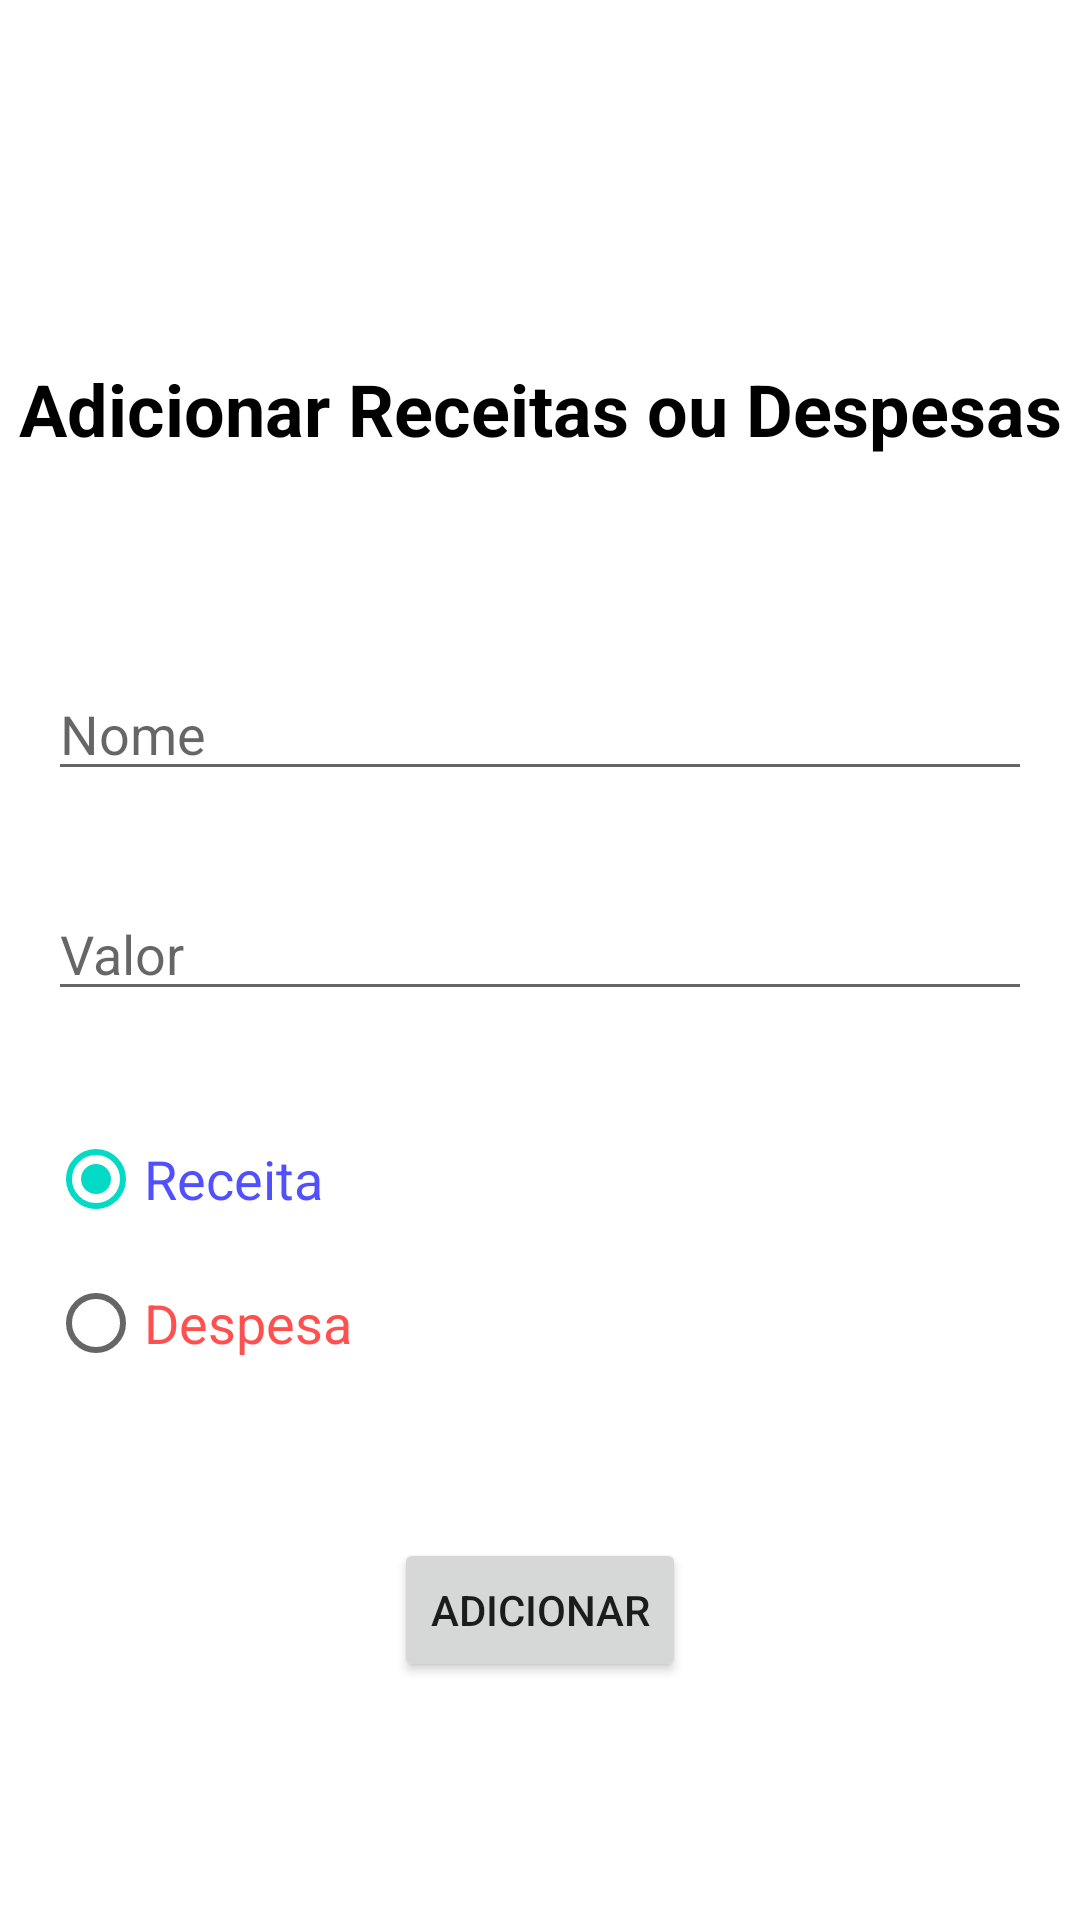

Produce the Android XML layout that renders to this screen, including the resource entries it uses.
<!-- AndroidManifest.xml: application theme Theme.GestãoFinanceira -->
<!-- res/layout/activity_item_form.xml -->
<?xml version="1.0" encoding="utf-8"?>
<androidx.constraintlayout.widget.ConstraintLayout xmlns:android="http://schemas.android.com/apk/res/android"
    xmlns:app="http://schemas.android.com/apk/res-auto"
    xmlns:tools="http://schemas.android.com/tools"
    android:layout_width="match_parent"
    android:layout_height="match_parent"
    tools:context=".activity.ItemFormActivity">

    <EditText
        android:id="@+id/item_add_edittext_name"
        android:layout_width="0dp"
        android:layout_height="wrap_content"
        android:layout_marginStart="16dp"
        android:layout_marginTop="70dp"
        android:layout_marginEnd="16dp"
        android:ems="10"
        android:hint="Nome"
        android:inputType="textPersonName"
        android:textColor="#000000"
        app:layout_constraintEnd_toEndOf="parent"
        app:layout_constraintStart_toStartOf="parent"
        app:layout_constraintTop_toBottomOf="@+id/item_add_textview_form_name" />

    <EditText
        android:id="@+id/item_add_edittext_valor"
        android:layout_width="0dp"
        android:layout_height="wrap_content"
        android:layout_marginStart="16dp"
        android:layout_marginTop="32dp"
        android:layout_marginEnd="16dp"
        android:ems="10"
        android:hint="Valor"
        android:inputType="textPersonName"
        android:textColor="#000000"
        app:layout_constraintEnd_toEndOf="parent"
        app:layout_constraintHorizontal_bias="0.0"
        app:layout_constraintStart_toStartOf="parent"
        app:layout_constraintTop_toBottomOf="@+id/item_add_edittext_name" />

    <RadioGroup
        android:id="@+id/radioGroup"
        android:layout_width="0dp"
        android:layout_height="96dp"
        android:layout_marginStart="16dp"
        android:layout_marginTop="32dp"
        android:layout_marginEnd="16dp"
        android:onClick="onClick"
        app:layout_constraintEnd_toEndOf="parent"
        app:layout_constraintStart_toStartOf="parent"
        app:layout_constraintTop_toBottomOf="@+id/item_add_edittext_valor">

        <RadioButton
            android:id="@+id/item_add_radiobutton_receita"
            android:layout_width="match_parent"
            android:layout_height="wrap_content"
            android:backgroundTint="#5050FF"
            android:checked="true"
            android:onClick="onRadioButtonClicked"
            android:text="Receita"
            android:textColor="#5050FF"
            android:textSize="18sp" />

        <RadioButton
            android:id="@+id/item_add_radiobutton_despesa"
            android:layout_width="match_parent"
            android:layout_height="wrap_content"
            android:backgroundTint="#FF5050"
            android:onClick="onRadioButtonClicked"
            android:text="Despesa"
            android:textColor="#FF5050"
            android:textSize="18sp" />
    </RadioGroup>

    <TextView
        android:id="@+id/item_add_textview_form_name"
        android:layout_width="wrap_content"
        android:layout_height="wrap_content"
        android:layout_marginTop="120dp"
        android:text="Adicionar Receitas ou Despesas"
        android:textColor="#000000"
        android:textSize="24sp"
        android:textStyle="bold"
        app:layout_constraintEnd_toEndOf="parent"
        app:layout_constraintStart_toStartOf="parent"
        app:layout_constraintTop_toTopOf="parent" />

    <Button
        android:id="@+id/item_add_button_save"
        android:layout_width="wrap_content"
        android:layout_height="wrap_content"
        android:layout_marginBottom="32dp"
        android:text="Adicionar"
        app:layout_constraintBottom_toBottomOf="parent"
        app:layout_constraintEnd_toEndOf="parent"
        app:layout_constraintStart_toStartOf="parent"
        app:layout_constraintTop_toBottomOf="@+id/radioGroup" />

</androidx.constraintlayout.widget.ConstraintLayout>
<!-- resources referenced by this layout -->
<resources>
  <style name="Theme.GestãoFinanceira" parent="Theme.MaterialComponents.DayNight.DarkActionBar">
          
          <item name="colorPrimary">@color/purple_500</item>
          <item name="colorPrimaryVariant">@color/purple_700</item>
          <item name="colorOnPrimary">@color/white</item>
          
          <item name="colorSecondary">@color/teal_200</item>
          <item name="colorSecondaryVariant">@color/teal_700</item>
          <item name="colorOnSecondary">@color/black</item>
          
          <item name="android:statusBarColor" tools:targetApi="l">?attr/colorPrimaryVariant</item>
          
      </style>
  <!-- not gathered from this repository: default colours our renderer supplied (Android Studio template values) -->
  <color name="purple_500">#FF6200EE</color>
  <color name="purple_700">#FF3700B3</color>
  <color name="teal_200">#FF03DAC5</color>
  <color name="teal_700">#FF018786</color>
  <color name="black">#FF000000</color>
  <color name="white">#FFFFFFFF</color>
</resources>
